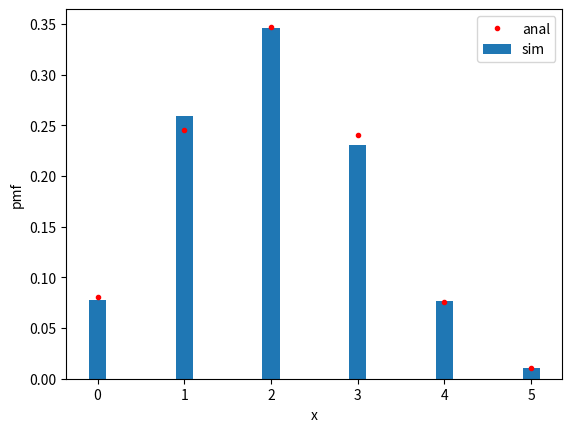

Python code for this plot:
import random
import matplotlib.pyplot as plt
import math

def pmf(list_, n_):
    x_range = range(0, n+1)
    n_x = [0]*len(x_range)
    for i in x_range:
        for j in list_:
            if (i==j):
                n_x[i]+=1/len(list_)
    return n_x

u_suc = []
n = 5
p = 0.4
total_try = 5000
for _ in range(total_try):
    n_s = 0
    for _ in range(n):
        rand_i = random.random()
        if rand_i <= p:
            n_s += 1
    u_suc.append(n_s)
pmf_s = pmf(u_suc, n)

pmf_a = []
for k in range(0, n+1):
    prob = (math.factorial(n)/math.factorial(n-k)/math.factorial(k))*p**k*(1-p)**(n-k)
    pmf_a.append(prob)
plt.figure(1)
plt.bar(range(0, n+1), pmf_a, width = 0.2)
plt.plot(range(0, n+1), pmf_s, 'r.')
plt.xlabel('x')
plt.ylabel('pmf')
plt.legend(['anal', 'sim'])
plt.show()
                 
